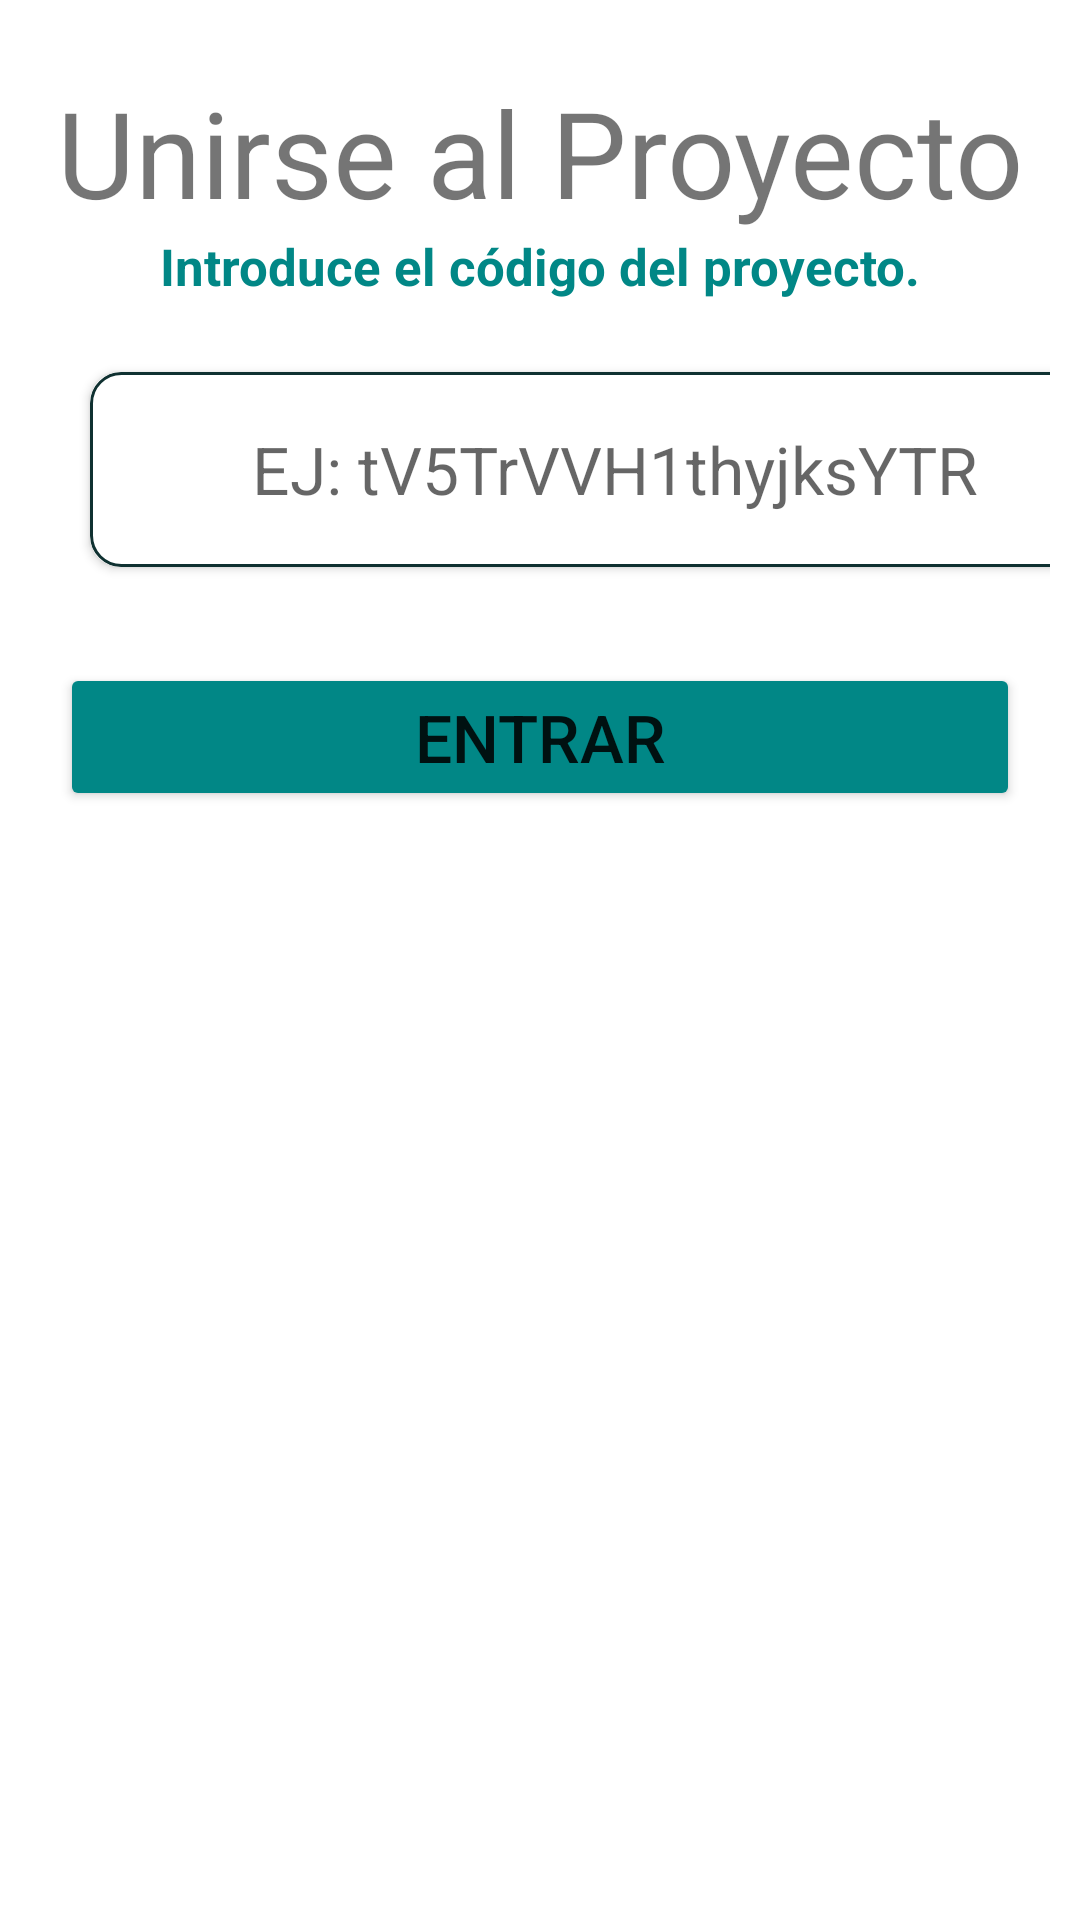

Layout XML and referenced resources for this Android screen:
<!-- AndroidManifest.xml: application theme Theme.Proyecto_Fin_Curso -->
<!-- res/layout/unirse_proyecto.xml -->
<?xml version="1.0" encoding="utf-8"?>
<androidx.constraintlayout.widget.ConstraintLayout xmlns:android="http://schemas.android.com/apk/res/android"
    xmlns:app="http://schemas.android.com/apk/res-auto"
    xmlns:tools="http://schemas.android.com/tools"
    android:layout_width="match_parent"
    android:layout_height="wrap_content"
    android:background="@drawable/bottom_sheet_redondo"
    android:orientation="vertical">


    <TextView
        android:id="@+id/textViewTitulo"
        android:layout_width="match_parent"
        android:layout_height="wrap_content"
        android:layout_marginTop="24dp"
        android:text="Unirse al Proyecto"
        android:textAlignment="center"
        android:textSize="40dp"
        app:layout_constraintStart_toStartOf="parent"
        app:layout_constraintTop_toTopOf="parent" />

    <Button
        android:id="@+id/unirse_proyecto"
        android:layout_width="match_parent"
        android:layout_height="wrap_content"
        android:layout_marginStart="10dp"
        android:layout_marginTop="32dp"
        android:layout_marginEnd="10dp"
        android:backgroundTint="@color/teal_700"
        android:text="ENTRAR"
        android:textSize="22dp"
        app:cornerRadius="10dp"
        app:layout_constraintEnd_toEndOf="parent"
        app:layout_constraintHorizontal_bias="0.505"
        app:layout_constraintStart_toStartOf="parent"
        app:layout_constraintTop_toBottomOf="@+id/card_1_unirse" />

    <androidx.cardview.widget.CardView
        android:id="@+id/card_1_unirse"
        android:layout_width="350dp"
        android:layout_height="65dp"
        android:layout_marginStart="20dp"
        android:layout_marginTop="24dp"
        android:paddingTop="10dp"
        app:cardCornerRadius="10dp"
        app:layout_constraintHorizontal_bias="0.0"
        app:layout_constraintStart_toStartOf="parent"
        app:layout_constraintTop_toBottomOf="@+id/textViewDescrip"
        android:textAlignment="center">

        <EditText
            android:id="@+id/texto_codigo_acceso"
            android:layout_width="350dp"
            android:layout_height="65dp"
            android:hint="EJ: tV5TrVVH1thyjksYTR"
            android:maxLines="1"
            android:padding="5dp"
            android:textSize="22dp"
            android:background="@drawable/custom_input"
            android:textAlignment="center"/>
    </androidx.cardview.widget.CardView>

    <TextView
        android:id="@+id/textViewDescrip"
        android:layout_width="match_parent"
        android:layout_height="wrap_content"
        android:layout_marginBottom="10dp"
        android:text="Introduce el código del proyecto."
        android:textAlignment="center"
        android:textColor="@color/teal_700"
        android:textSize="17dp"
        android:textStyle="bold"
        app:layout_constraintBottom_toTopOf="@+id/card_1_unirse"
        app:layout_constraintStart_toStartOf="parent"
        app:layout_constraintTop_toBottomOf="@+id/textViewTitulo" />

    <TextView
        android:id="@+id/textView3"
        android:layout_width="wrap_content"
        android:layout_height="wrap_content"
        android:layout_marginStart="173dp"
        android:layout_marginTop="32dp"
        android:layout_marginEnd="180dp"
        app:layout_constraintEnd_toEndOf="parent"
        app:layout_constraintStart_toStartOf="parent"
        app:layout_constraintTop_toBottomOf="@+id/unirse_proyecto"
        tools:visibility="invisible" />

    <TextView
        android:id="@+id/textView4"
        android:layout_width="wrap_content"
        android:layout_height="wrap_content"
        android:layout_marginStart="174dp"
        android:layout_marginTop="65dp"
        android:layout_marginEnd="179dp"
        app:layout_constraintEnd_toEndOf="parent"
        app:layout_constraintStart_toStartOf="parent"
        app:layout_constraintTop_toBottomOf="@+id/unirse_proyecto"
        tools:visibility="invisible" />


</androidx.constraintlayout.widget.ConstraintLayout>
<!-- resources referenced by this layout -->
<resources>
  <color name="teal_700">#FF018786</color>
  <!-- drawable bottom_sheet_redondo (drawable) -->
  <?xml version="1.0" encoding="utf-8"?>
  <shape xmlns:android="http://schemas.android.com/apk/res/android"
      android:shape="rectangle">
  
      <solid android:color="@color/white"></solid>
      <corners
          android:topLeftRadius="20dp"
          android:topRightRadius="20dp"/>
      <padding android:left="10dp" android:right="10dp"/>
  </shape>
  <!-- drawable custom_input (drawable) -->
  <?xml version="1.0" encoding="utf-8"?>
  <selector xmlns:android="http://schemas.android.com/apk/res/android">
  
      <item android:state_enabled="true" android:state_focused="true">
          <shape android:shape="rectangle">
              <solid android:color="@android:color/white"/>
              <corners android:radius="10dp"/>
              <stroke android:color="@color/teal_700" android:width="1.5dp"/>
          </shape>
      </item>
  
      <item android:state_enabled="true" >
          <shape android:shape="rectangle">
              <solid android:color="@android:color/white"/>
              <corners android:radius="10dp"/>
              <stroke android:color="#0F3131" android:width="1dp"/>
          </shape>
      </item>
  </selector>
  <style name="Theme.Proyecto_Fin_Curso" parent="Theme.MaterialComponents.DayNight.DarkActionBar">
          
          <item name="colorPrimary">@color/color_principal</item>
          <item name="colorPrimaryVariant">@color/purple_700</item>
          <item name="colorOnPrimary">@color/white</item>
          
          <item name="colorSecondary">@color/teal_200</item>
          <item name="colorSecondaryVariant">@color/teal_700</item>
          <item name="colorOnSecondary">@color/black</item>
          
          <item name="android:statusBarColor">?attr/colorPrimaryVariant</item>
          
      </style>
  <color name="white">#FFFFFFFF</color>
  <color name="color_principal">#199180</color>
  <color name="purple_700">#39987A</color>
  <color name="teal_200">#FF03DAC5</color>
  <color name="black">#FF000000</color>
</resources>
